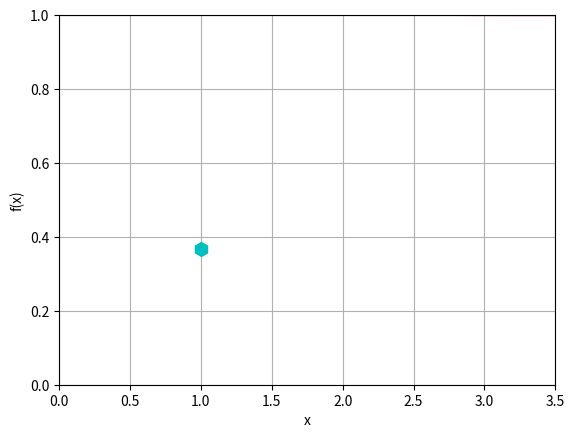

Write the Python code that produced this figure.
from math import exp, fabs
from time import sleep

def f(x):
    return exp(-x*x)-1

a = 0
b = 1

funa = f(a)
funb = f(b)

if ( funa*funb > 0.0):
    print("Dotaja intervala [%s, %s] skanju nav"%(a, b))
    sleep(1); exit()
else:
    print("Dotajaa intervaalaa [%s, %s] sakne(s) ir!"%(a, b))

deltax = 0.0001

k = 0
while ( fabs(b-a) > deltax ):
    k = k + 1
    x = (a+b)/2; funx = f(x)
    if (funa*funx < 0. ):
        b = x
    else:
        a = x

rf = exp(-x*x)

print("Sakne ir: ", x)
print("Funkcijas vērtība šajā punktā: ", rf)
print("Nepieciešamo iterāciju skaits intervālu dalīšanai uz pusēm:", k)

from matplotlib import pyplot as plt
from numpy import linspace
from numpy import exp

originalx = x
x  = linspace(0,4,21)
y = exp(-x*x)+1

plt.axis([0,3.5,0,1])
plt.grid()
plt.xlabel("x")
plt.ylabel("f(x)")
plt.plot(x,y,"r")
plt.axhline(y = 1)
plt.plot(originalx,rf,'ch',markersize = 10)
plt.show()